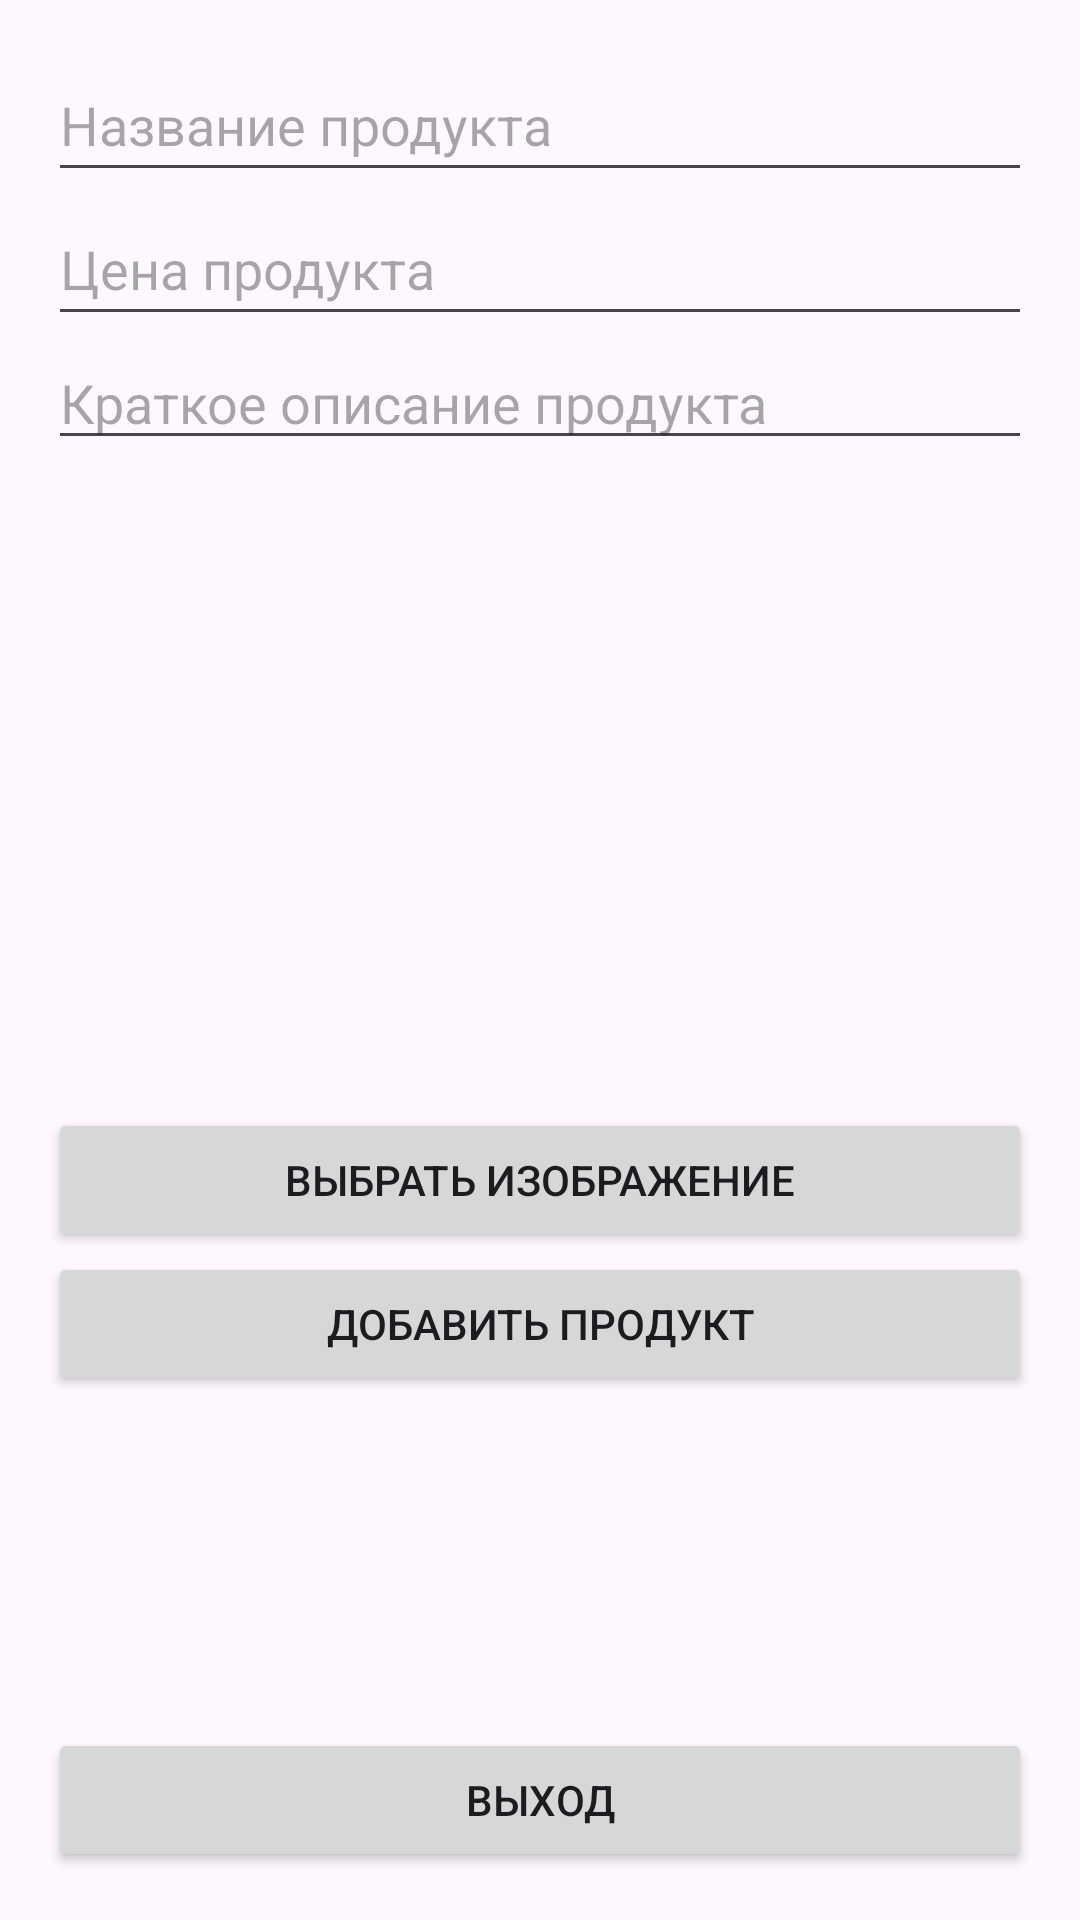

Write the Android layout XML for this screen, with the resource values it uses.
<!-- AndroidManifest.xml: application theme Theme.ProductStopreApp -->
<!-- res/layout/activity_store.xml -->
<LinearLayout xmlns:android="http://schemas.android.com/apk/res/android"
    android:layout_width="match_parent"
    android:layout_height="match_parent"
    android:orientation="vertical"
    android:padding="16dp">


    <EditText
        android:id="@+id/productName"
        android:layout_width="match_parent"
        android:layout_height="wrap_content"
        android:hint="Название продукта"
        android:inputType="text"
        android:minHeight="48dp" />


    <EditText
        android:id="@+id/productPrice"
        android:layout_width="match_parent"
        android:layout_height="wrap_content"
        android:hint="Цена продукта"
        android:inputType="numberDecimal"
        android:minHeight="48dp" />


    <EditText
        android:id="@+id/productDescription"
        android:layout_width="match_parent"
        android:layout_height="wrap_content"
        android:hint="Краткое описание продукта"
        android:inputType="textMultiLine"
        android:lines="1"
        android:scrollbars="vertical" />


    <ImageView
        android:id="@+id/productImage"
        android:layout_width="match_parent"
        android:layout_height="200dp"
        android:layout_marginTop="8dp"
        android:layout_marginBottom="8dp"
        android:src="@drawable/ic_launcher_foreground"
        android:contentDescription="Изображение продукта" />

    <Button
        android:id="@+id/selectImageButton"
        android:layout_width="match_parent"
        android:layout_height="wrap_content"
        android:text="Выбрать изображение" />


    <Button
        android:id="@+id/addProductButton"
        android:layout_width="match_parent"
        android:layout_height="wrap_content"
        android:text="Добавить продукт" />

    <androidx.recyclerview.widget.RecyclerView
        android:id="@+id/productList"
        android:layout_width="match_parent"
        android:layout_height="0dp"
        android:layout_weight="1" />


    <Button
        android:id="@+id/exitButton"
        android:layout_width="match_parent"
        android:layout_height="wrap_content"
        android:text="Выход" />
</LinearLayout>
<!-- resources referenced by this layout -->
<resources>
  <style name="Theme.ProductStopreApp" parent="Base.Theme.ProductStopreApp" />
  <style name="Base.Theme.ProductStopreApp" parent="Theme.Material3.DayNight.NoActionBar">
          
          
      </style>
</resources>
